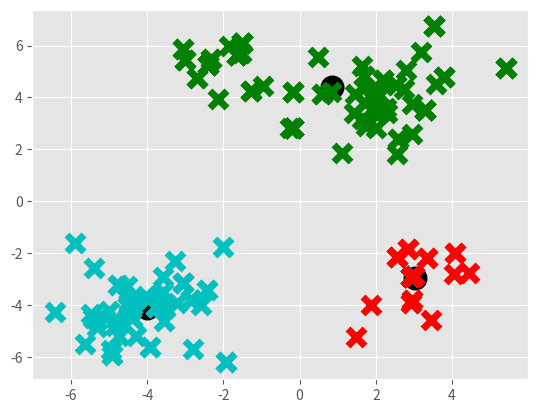

Reproduce this figure in Python.
import matplotlib.pyplot as plt
from math import sqrt
import random
import numpy as np
from matplotlib import style

style.use('ggplot')

Data = np.array([[2.9929, -2.9068],
                 [-0.17631, 2.8043],
                 [2.9158, -2.9107],
                 [-3.013, 5.434],
                 [-4.4922, -4.046],
                 [1.7213, 3.7995],
                 [3.5338, 6.7335],
                 [1.6801, 4.8254],
                 [2.5616, -2.1414],
                 [2.0188, 3.574],
                 [-2.8542, -3.8188],
                 [5.4075, 5.1469],
                 [-4.4657, -3.9241],
                 [4.0821, -2.0176],
                 [-3.0518, 5.8671],
                 [-5.0127, -4.2385],
                 [-3.5869, -3.4983],
                 [-5.3239, -4.5748],
                 [-3.983, -3.7808],
                 [2.181, 4.6575],
                 [-3.0685, -3.1747],
                 [-4.3636, -3.8504],
                 [1.7952, 3.0222],
                 [-4.9632, -2.8861],
                 [-0.2529, 2.8316],
                 [3.4508, -4.565],
                 [3.3518, -2.1925],
                 [2.9492, -3.8127],
                 [-4.7407, -5.185],
                 [-0.1838, 4.2035],
                 [1.738, 2.9046],
                 [-4.9188, -5.9195],
                 [-3.2052, -3.9286],
                 [2.7443, -2.5954],
                 [-2.4087, 5.2406],
                 [3.7909, 4.7973],
                 [-3.7574, -4.1006],
                 [-1.2865, 4.2298],
                 [-1.6379, 5.6199],
                 [1.6313, 3.1618],
                 [-3.9331, -5.6394],
                 [3.2897, 3.5051],
                 [-1.5056, 6.1072],
                 [-3.5464, -4.6035],
                 [1.6283, 5.1929],
                 [2.0151, 2.8355],
                 [2.3471, -2.7175],
                 [3.8918, 2.7797],
                 [0.81563, 4.2062],
                 [-1.8478, 5.994],
                 [2.9536, 2.585],
                 [-4.4203, -4.1539],
                 [1.5073, 4.4411],
                 [-4.8499, -4.7964],
                 [0.7432, 2.964],
                 [2.2648, 3.6064],
                 [0.59179, 4.1412],
                 [-2.332, 5.4979],
                 [-4.5279, -3.2769],
                 [2.9623, 3.746],
                 [3.5908, 4.5265],
                 [2.8485, -1.8373],
                 [1.458, 4.1223],
                 [-2.6966, 4.7577],
                 [2.2918, 3.3854],
                 [-1.3312, 3.4562],
                 [-1.9217, -6.222],
                 [-4.939, -5.7389],
                 [-5.413, -4.516],
                 [2.1674, 3.5211],
                 [3.362, -3.2631],
                 [2.9212, -3.9418],
                 [-2.9738, -4.7581],
                 [-1.3646, 5.4178],
                 [2.6744, 4.6784],
                 [-3.5919, -2.9276],
                 [-4.7737, -3.2258],
                 [3.1391, 4.4274],
                 [2.3653, 6.4124],
                 [-5.3225, -4.8595],
                 [-2.4276, -3.4395],
                 [-0.68012, 4.1456],
                 [2.0778, 4.0807],
                 [-4.797, -3.6394],
                 [1.9864, 4.4121],
                 [-4.0194, -3.6596],
                 [-3.5245, -4.13],
                 [2.3276, 5.5081],
                 [2.7402, 4.3097],
                 [1.3752, 3.0664],
                 [-1.5404, 5.6972],
                 [1.4154, 3.3806],
                 [0.42705, 3.6297],
                 [2.5492, 1.8254],
                 [2.5842, 2.3835],
                 [-3.5416, -2.2447],
                 [-5.9024, -1.6258],
                 [-4.3864, -4.5051],
                 [2.7947, 5.0437],
                 [4.0486, -2.8225],
                 [-3.1354, 3.0932],
                 [-0.95904, 4.4409],
                 [1.9534, 4.3535],
                 [-2.8075, -5.6848],
                 [-1.9999, -1.7767],
                 [-3.4542, -1.9901],
                 [3.1726, 5.7351],
                 [-4.7562, -3.5957],
                 [1.3344, -3.4159],
                 [-4.1103, -3.7225],
                 [1.7175, 7.5699],
                 [-5.625, -5.5144],
                 [-2.0512, 4.9126],
                 [2.5353, 4.483],
                 [1.8749, -3.989],
                 [-4.2333, -3.5961],
                 [-4.8148, -4.5342],
                 [2.8022, 3.5312],
                 [2.1085, 3.6597],
                 [-1.0716, 3.9958],
                 [-1.2536, 6.561],
                 [-3.2747, -2.3135],
                 [3.202, 3.3393],
                 [3.1952, -2.1111],
                 [3.0692, -0.51318],
                 [2.0825, 3.3961],
                 [1.4841, -5.2285],
                 [-2.5833, -3.9885],
                 [-4.0792, -2.6231],
                 [-3.7343, -4.2351],
                 [-5.4847, -4.3446],
                 [1.7789, 3.4648],
                 [2.2897, 5.1654],
                 [2.1446, 4.669],
                 [-3.032, -3.7299],
                 [-6.4247, -4.2838],
                 [-5.3934, -2.5746],
                 [1.0742, 4.0053],
                 [4.4561, -2.7805],
                 [-2.1149, -4.3068],
                 [3.0945, 4.3212],
                 [2.8886, -1.704],
                 [3.9353, -2.3365],
                 [-4.3017, -5.2004],
                 [-3.5512, -3.9994],
                 [0.47657, 5.5447],
                 [1.1111, 3.0407],
                 [-5.5861, -4.3918],
                 [-0.034027, 2.6714],
                 [1.102, 1.8427],
                 [-4.484, -4.3273],
                 [0.58735, 4.975],
                 [1.6874, 4.3792],
                 [-1.6454, 4.6138],
                 [1.9666, 4.2611],
                 [2.4948, 2.7842],
                 [2.7506, -1.706],
                 [-4.7939, -3.1402],
                 [1.9533, -1.4167],
                 [2.8181, -3.234],
                 [-3.9457, -3.3122],
                 [-3.2453, -4.2919],
                 [-4.5944, -4.4438],
                 [1.1512, 3.9429],
                 [-1.7298, 4.1729],
                 [-2.9542, -4.951],
                 [3.1533, -4.2543],
                 [0.046066, 4.5654],
                 [1.5575, 3.3709],
                 [2.7873, 2.7219],
                 [2.6498, -1.3801],
                 [3.7515, -3.6894],
                 [2.1367, 3.1167],
                 [-4.2752, -3.7589],
                 [1.0629, 4.8352],
                 [-1.1427, 7.7485],
                 [-4.0364, -5.2251],
                 [-0.99429, 5.332],
                 [-0.87455, 5.753],
                 [-3.9169, -3.8422],
                 [-5.9445, -2.4761],
                 [2.7444, -2.2849],
                 [-2.1327, 3.9543],
                 [1.6238, 4.0524],
                 [2.0939, 3.0488],
                 [-4.6344, -3.3702],
                 [-4.8939, -3.9622],
                 [2.8851, -2.9314],
                 [-2.154, 6.275],
                 [1.7707, 4.2623],
                 [-0.49517, 3.0799],
                 [-1.6856, 3.8786],
                 [-3.0724, -4.1102],
                 [-6.0649, -3.4349],
                 [-5.0851, -4.7072],
                 [1.573, 4.0777],
                 [-3.913, -3.8264],
                 [4.7813, -3.0656],
                 [2.523, 4.6768],
                 [-2.1227, -3.3908]])

# plt.scatter(Data[:, 0], Data[:, 1], s=150)

colors = ["g", "r", "c", "b", "k"]


# =============== K-Means Alg =============== #
class KMeans:
    # initializer.
    # Either;
    #   (1) set k by hand (first n)
    #   (2) set k to be randomly chosen n points
    #   (3) choose first k at random and the rest such that it
    #   maximized euc distance from previous points
    #
    # initially set means to 2 and tolerance level
    def __init__(self, k, offset=0.001, max_iterations=100):
        self.k = k
        self.offset = offset
        self.max_iterations = max_iterations
        self.centers = {}  # array to hold our center-points
        self.clusters = {}  # our set of clusters

    # the fit function will generate optimal clusters for our data_set
    def fit(self, data_set):

        for i in range(self.max_iterations):
            # sine we have k means we need k clusters.
            for j in range(self.k):
                self.clusters[j] = []
            # calculate the distance from the mean for every data point
            # and set up an array of distances for every data point
            for point in data_set:
                distances = [np.linalg.norm(point - self.centers[mu]) for mu in self.centers]
                # current feature should lie in this cluster
                clstr = distances.index(min(distances))
                self.clusters[clstr].append(point)
            # Let that be out previous set of center points
            prev_centers = dict(self.centers)
            # enter point for eaech cluster should be the average point in the cluster
            for clstr in self.clusters:
                self.centers[clstr] = np.average(self.clusters[clstr], axis=0)
            # Assume clustering is optimal
            optimized = True
            for c in self.centers:
                init_mu = prev_centers[c]
                curr_mu = self.centers[c]
                # calculate the difference between the two center points and
                # check to see if its within tolerable offset.
                if np.sum((curr_mu - init_mu) / init_mu * 100) > self.offset:
                    optimized = False
            # if it is optimized, break out of fit function loop
            if optimized:
                break

    def init_centers_method(self, m, data_set):
        if m == 1:
            print("first method")
            # Choosing k according to method (1)
            for i in range(self.k):
                self.centers[i] = data_set[i]
        elif m == 2:
            print("second method")
            # Choosing k according to method (2)
            random.shuffle(data_set)
            # random shuffle results in duplicates in the list
            # so i convert list to a set and then back to a list
            data_set = [list(t) for t in set(tuple(feature) for feature in data_set)]
            for i in range(self.k):
                self.centers[i] = data_set[i]
        elif m == 3:
            print("third method")
            # Choosing k according to method (3)
            random.shuffle(data_set)
            data_set = [list(t) for t in set(tuple(feature) for feature in data_set)]
            self.centers[0] = data_set[0]
            for i in range(1, self.k):
                euc_dists = []
                for p in range(i, len(data_set)):
                    distances = [sqrt((data_set[p][0] - data_set[q][0]) ** 2 + (data_set[p][1] - data_set[q][1]) ** 2)
                                 for q in range(p + 1, len(data_set))]
                    euc_dists.append(sum(distances))
                self.centers[i] = data_set[(euc_dists.index(max(euc_dists)) + 1)]
        else:
            return

    # ========================================#
    # create a K-Means obj and pass to it our data_set


clf = KMeans(3)
clf.init_centers_method(2, Data)
clf.fit(Data)

# plot the individual center points
for mu in clf.centers:
    plt.scatter(clf.centers[mu][0], clf.centers[mu][1],
                marker="o", color="k", s=150, linewidths=5)
# plot the all the clusters
for clstr in clf.clusters:
    color = colors[clstr]
    for feature in clf.clusters[clstr]:
        plt.scatter(feature[0], feature[1], marker="x", color=color, s=150, linewidths=5)

plt.show()
